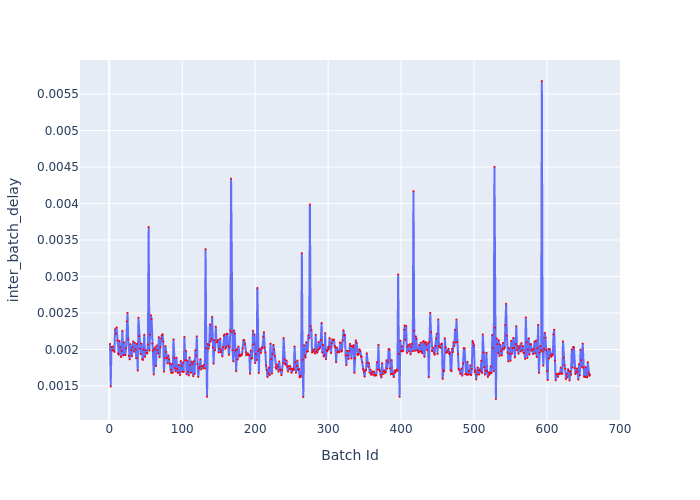

The table this chart was drawn from, first rows:
Batch Id, inter_batch_delay
1, 0.002078
2, 0.001493
3, 0.002035
4, 0.001986
5, 0.002041
6, 0.001992
7, 0.001968
8, 0.002278
9, 0.002216
10, 0.002303
11, 0.002126
12, 0.001947
13, 0.001929
14, 0.002118
15, 0.002031
16, 0.001897
17, 0.001979
18, 0.002258
19, 0.001918
20, 0.002098
21, 0.001926
22, 0.001925
23, 0.002015
24, 0.002386
25, 0.002503
26, 0.002141
27, 0.001914
28, 0.001866
29, 0.002074
30, 0.001993
31, 0.001907
32, 0.002029
33, 0.002111
34, 0.001971
35, 0.002092
36, 0.002001
37, 0.001879
38, 0.002077
39, 0.001711
40, 0.002436
41, 0.002184
42, 0.002011
43, 0.001937
44, 0.002083
45, 0.001871
46, 0.001857
47, 0.001999
48, 0.002202
49, 0.001899
50, 0.001991
51, 0.001955
52, 0.00195
53, 0.00207
54, 0.003678
55, 0.001986
56, 0.002205
57, 0.00247
58, 0.002418
59, 0.002082
60, 0.001986
... 599 more rows
